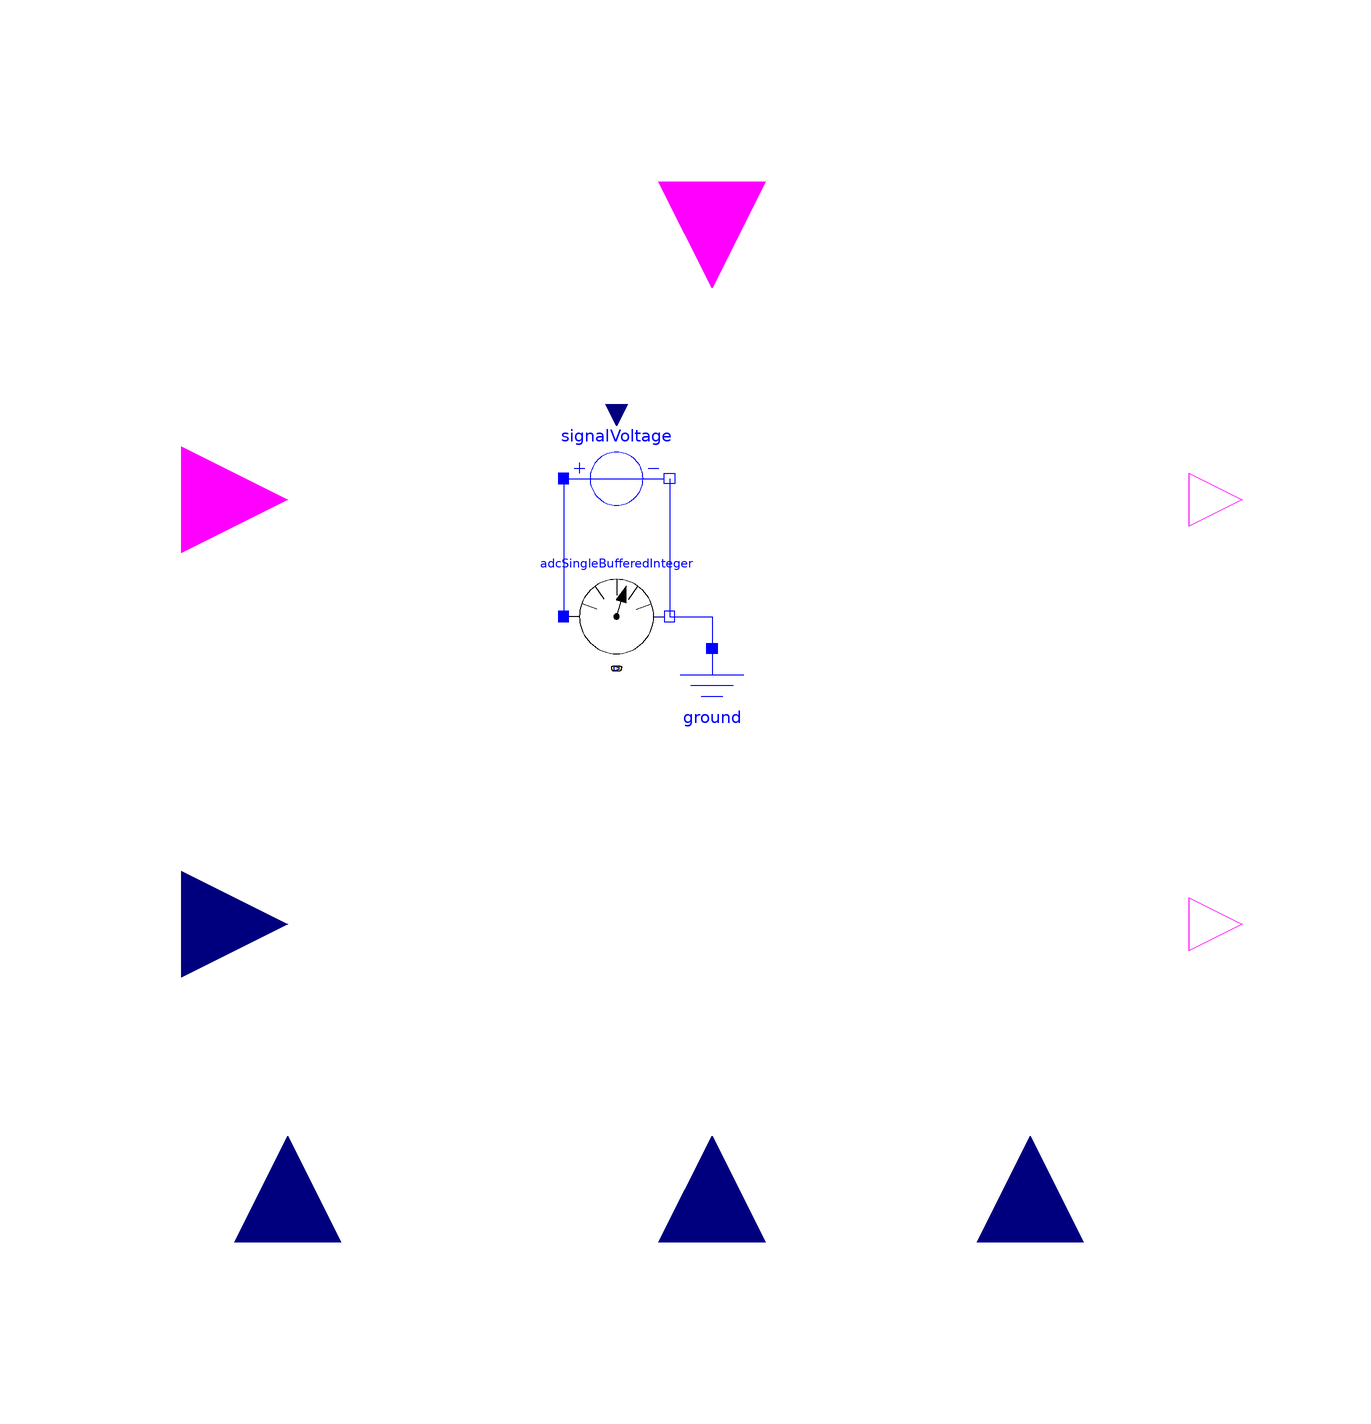

The component connection diagram of the Modelica model below, drawn from its own Placement and Line annotations.

block DetectCommutationIntBEMFext
  "Detects sensorless when commutation is required by back EMF integration - extended method"
  extends DetectCommutationPartial;
  parameter Boolean sampleAll = true "Sample only on pulses when false";
  parameter Integer bufsize = 10 "Size of buffer";
  parameter Real period_adc = 1e-6;
  parameter Modelica.SIunits.Time Ts_ADC = 1e-6 "Sample rate of ADC";
  parameter Real vdivider = 3.6/13.6 "Voltage divider of phase voltage";
  parameter Integer NREG = 10 "Number of elements for a valid regression";
  Integer v_dc_int(start=0) "ADC value of dc link voltage";
  Integer k_cb_ADC(start=0) "Increments at each the ADC callback";
  Integer sumx(start=0) "computes sum of x (time-axis)";
  Integer sumx2(start=0) "computes sum of x**2";
  Integer sumxy(start=0) "computes sum of x * y";
  Integer sumy(start=0) "computes sum of y";
  Integer sumy2(start=0) "computes sum of y**2";
  Integer n_reg(start=0) "number of elements in list";
  Integer yreg[NREG](start=zeros(NREG)) "Circular buffer for y";
  Integer xreg[NREG](start=zeros(NREG)) "Circular buffer for x";
  Integer k_sample(start=0) "Sample in the present commutation cycle";
  Integer pwm_dutyCycle_int;
  Integer pwm_period_int "PWM period relating to period_adc";
  Integer k_pwm_period(start=0) "Indicates if the pwm sample ocurred at pwm-on";
  Integer k_zc(start=0) "Sample when the zero crossing occurs";
  Integer KV_int(start=0) "Integer equivalent of KV";
  discrete Real duration_zc2comm_int(start=0)
    "Duration from zero crossing to next commutation";
  discrete Real m_reg(start=0) "Slope";
  discrete Real b_reg(start=0) "y-intercept";
  discrete Real v_buffer[bufsize](start=zeros(bufsize));
  Integer zc_index(start=bufsize)
    "Index in the ADC-buffer where the zero crossing occurs";
  discrete Real duration_zc2comm(start=0)
    "Duration from zero crossing to next commutation";
  discrete Real time_blockstart(start=0) "Time when last block started";
  discrete Real time_zc(start=0) "Time when last zero crossing occured";
  Real bemf "Back EMF at the open phase";
  discrete Real intBEMF(start=0) "int(BEMF)!";
  //Real intBEMFext;
  discrete Real maxBEMF(start=0) "Max EMF in this cycle";
  Real v_sense "Sensed voltage at the open motor pin, referenced to v_dc/2";
  Boolean y_neu(start=false);
  Sensors.ADCs.AdcSingleBufferedInteger adcSingleBufferedInteger(BufDepth=
        bufsize, Ts=Ts_ADC)
    annotation (Placement(transformation(extent={{-28,8},{-8,28}})));
  Modelica.Electrical.Analog.Basic.Ground ground
    annotation (Placement(transformation(extent={{-10,-8},{10,12}})));
  Modelica.Electrical.Analog.Sources.SignalVoltage signalVoltage
    annotation (Placement(transformation(extent={{-28,34},{-8,54}})));

algorithm
  when not senseBEMF then
    k_cb_ADC := 0;
    sumx := 0;
    sumx2 := 0;
    sumxy := 0;
    sumy := 0;
    sumy2 := 0;
    xreg := zeros(NREG);
    yreg := zeros(NREG);
    m_reg := 0;
    n_reg := 0;
  end when;
  when senseBEMF then
    intBEMF :=KV;
    maxBEMF:= 0;
    time_blockstart := time;
    for f in 1:bufsize loop
      v_buffer[f] := 0;
    end for;
    zc_index := bufsize;
    //anstieg :=0;
  end when;
  when maxBEMF < abs(v_sense) then
    // das ist fragwürdig
    maxBEMF :=abs(v_sense);
  end when;
  speedOK :=true;//maxBEMF > minEMF; TODO

  //Neueste Variante mit ADC-Modell
  when adcSingleBufferedInteger.adcSingleIntegerBus.cbStart then
    //sumx := 0;
    //sumx2 := 0;
    //sumxy := 0;
    //sumy := 0;
    //sumy2 := 0;
    pwm_dutyCycle_int := integer(floor(10000 * pwmControlBusConnectorIn.dutyCycle));
    pwm_period_int := integer(pwmControlBusConnectorIn.period / period_adc);
    // CAUTION: pwm_period_int works only if period / period_adc has no fraction
    v_dc_int := integer(floor(v_dc*vdivider*4096/3)); // ADC value
    KV_int := integer(KV * v_dc*vdivider*4096/3 / period_adc);
    for f in 1:bufsize loop
      k_sample := bufsize * k_cb_ADC + f;
      // Store valid measurements in the table (e.g. high side switch is on)
      // TODO Add a proper condition here
      //if pulses then
      k_pwm_period := mod(k_sample, pwm_period_int);
      if (k_pwm_period >= 1 and k_pwm_period < ((pwm_dutyCycle_int * pwm_period_int)/10000)) or sampleAll then
        if n_reg < NREG then
          n_reg := n_reg + 1;
        end if;
        //if n_reg >= NREG then // decrement obsolete buffer values from sums
         sumx := sumx - xreg[1];
         sumx2 := sumx2 - xreg[1]*xreg[1];
         sumxy := sumxy - xreg[1]*yreg[1];
         sumy := sumy - yreg[1];
         sumy2 := sumy2 - yreg[1]*yreg[1];
        //end if;
        //if n_reg > 1 then
          for f2 in 2:NREG loop
            yreg[f2-1] := yreg[f2]; // Shift buffer (ugly)
            xreg[f2-1] := xreg[f2]; // Shift buffer (ugly)
          end for;
        //end if;
        yreg[NREG] := integer( senseBridgeSign*(adcSingleBufferedInteger.adcSingleIntegerBus.buffer[f] - v_dc_int / 2));
        xreg[NREG] := k_sample; // Sample-number in actual commutation cycle
        sumx := sumx + xreg[NREG];
        sumx2 := sumx2 + xreg[NREG]*xreg[NREG];
        sumxy := sumxy + xreg[NREG]*yreg[NREG];
        sumy := sumy + yreg[NREG];
        sumy2 := sumy2 + yreg[NREG]*yreg[NREG];
      end if;
    end for;
    // Check if we are ready to calculate slope and zero crossing (sufficient values and time)
    // TODO Add a proper condition here
    if (n_reg >= NREG and not (n_reg * sumx2 == sumx * sumx)) then
      m_reg := (n_reg * sumxy  -  sumx * sumy) / (n_reg * sumx2  -  sumx * sumx);
      //m_reg := (yreg[2]-yreg[1])/(xreg[2]-xreg[1]);
      b_reg := (sumy * sumx2  -  sumx * sumxy) / (n_reg * sumx2  -  sumx * sumx);
      if m_reg < -0.1 then // slope must not be zero
        k_zc := integer( -b_reg / m_reg);
        if k_zc < k_sample then // the zero crossing shall have occurred in the past
          duration_zc2comm_int := sqrt(-(2*KV / m_reg));
        end if;
      end if;
    end if;
    // Hier schon Counter zur Zeitmessung mitlaufen lassen: bei jedem Callback +1
    k_cb_ADC := k_cb_ADC + 1;
  end when;

  when (senseBEMF and sample(0, period_adc)) then
    for f in 1:(bufsize-1) loop
      v_buffer[f] := v_buffer[f+1]; // Shift buffer (ugly)
      if v_buffer[f] > 0 then //and v_buffer[f+1] < 0 then
        zc_index := f; // index of last value > 0
      end if;
    end for;
    v_buffer[bufsize] := bemf; // Add new value to buffer
    // Extended method
    if zc_index == 25 then
      time_zc := time - 25*period_adc;
      duration_zc2comm := sqrt(-(2*KV*(10+10)*period_adc/(v_buffer[35]-v_buffer[15])));
    end if;
    if time_zc+duration_zc2comm < time and time_zc+duration_zc2comm+period_adc > time then
      y_neu := true; // Puls erzeugen
    else
      y_neu := false;
    end if;

    if bemf < 0 then // Alte Methode: Integriere ab Nulldurchgang
      intBEMF := intBEMF + bemf*period_adc;
    end if;
  end when;

  y :=if intBEMF < 0 and senseBEMF then true else false;

equation
  v_sense = v[senseBridgeID] - v_dc / 2;
  bemf = senseBridgeSign * v_sense;
  signalVoltage.v = v[senseBridgeID] * vdivider;
  adcSingleBufferedInteger.adcSingleIntegerBus.active = senseBEMF;
  connect(adcSingleBufferedInteger.pin_n, ground.p) annotation (Line(
      points={{-8,18},{0,18},{0,12}},
      color={0,0,255},
      smooth=Smooth.None));
  connect(signalVoltage.n, adcSingleBufferedInteger.pin_n) annotation (Line(
      points={{-8,44},{-8,18}},
      color={0,0,255},
      smooth=Smooth.None));
  connect(signalVoltage.p, adcSingleBufferedInteger.pin_p) annotation (Line(
      points={{-28,44},{-28,18}},
      color={0,0,255},
      smooth=Smooth.None));
  annotation(Diagram(coordinateSystem(preserveAspectRatio=false,   extent={{-100,
            -100},{100,100}}),                                                                        graphics), Icon(coordinateSystem(preserveAspectRatio = false, extent = {{-100,-100},{100,100}}), graphics={  Text(extent = {{-76,60},{-12,24}}, lineColor = {0,0,255}, textString = "pulses", fontSize = 48,
            horizontalAlignment =                                                                                                   TextAlignment.Left),Text(extent = {{-76,-20},{36,-56}}, lineColor = {0,0,255}, fontSize = 48,
            horizontalAlignment =                                                                                                   TextAlignment.Left, textString = "bridgeState")}),
    Documentation(info="<html>
<p>This block implements the extended back-emf integration method.</p>
<p>It determines the time of a zero crossing by evaluating the slope of the back-emf. In the next step, the slope is also used to calculate the time when the next commutation is required.</p>
<p>TODO:</p>
<p>1. Implement the ADC-DMA-method and evaluate the measurements only when the ADC callback is executed.</p>
<p>2. In case the single-leg-PWM is applied, evaluate only the measurements when high side switch is on.</p>
<p>3. In case the function is called late, i.e. the zero crossing already happened, use the earliest voltage measurements and slope to determine when the zero crossing occured.</p>
</html>"));
end DetectCommutationIntBEMFext;